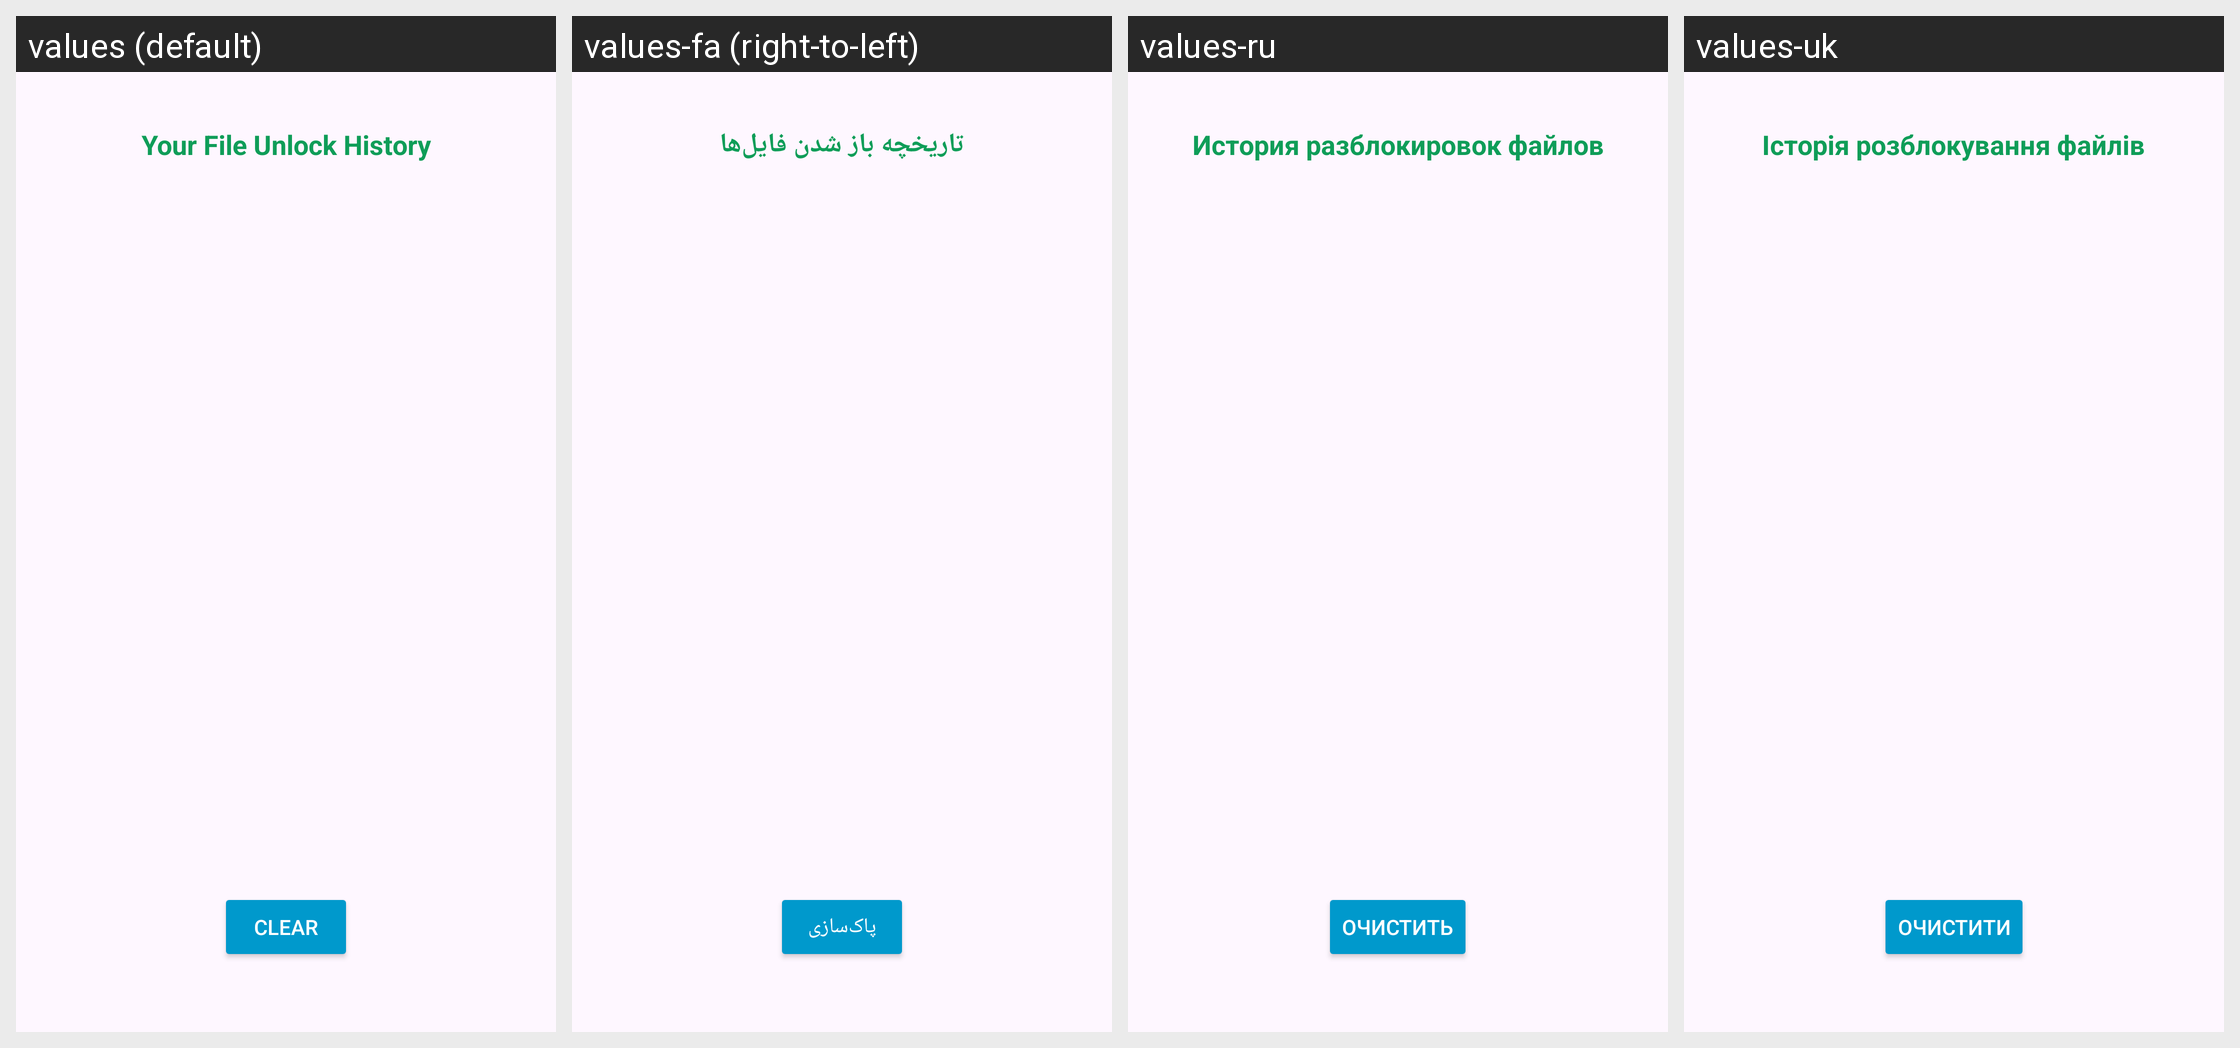

Locale-by-locale string values for the Android screen shown in this grid:
Android screen res/layout/activity_restore_history.xml rendered under 4 locales, left to right: values (default), values-fa (right-to-left), values-ru, values-uk. Device: Nexus 5 (rendered at 1080×1920; each locale shown at half size, 540×960, under a caption strip naming it); theme Theme.Coyote.
Other locales in the repository, not shown: values-ar, values-es, values-hi, values-ja, values-kn, values-ne, values-te, values-tr.
Strings drawn on this screen, with the default value and each locale's value (text and hints the layout hard-codes, and strings that could not be matched under every locale, appear in the picture but are not listed):

yourfileunlockhistory
  values: Your File Unlock History
  values-fa: تاریخچه باز شدن فایل‌ها
  values-ru: История разблокировок файлов
  values-uk: Історія розблокування файлів

clear
  values: clear
  values-fa: پاک‌سازی
  values-ru: Очистить
  values-uk: Очистити
